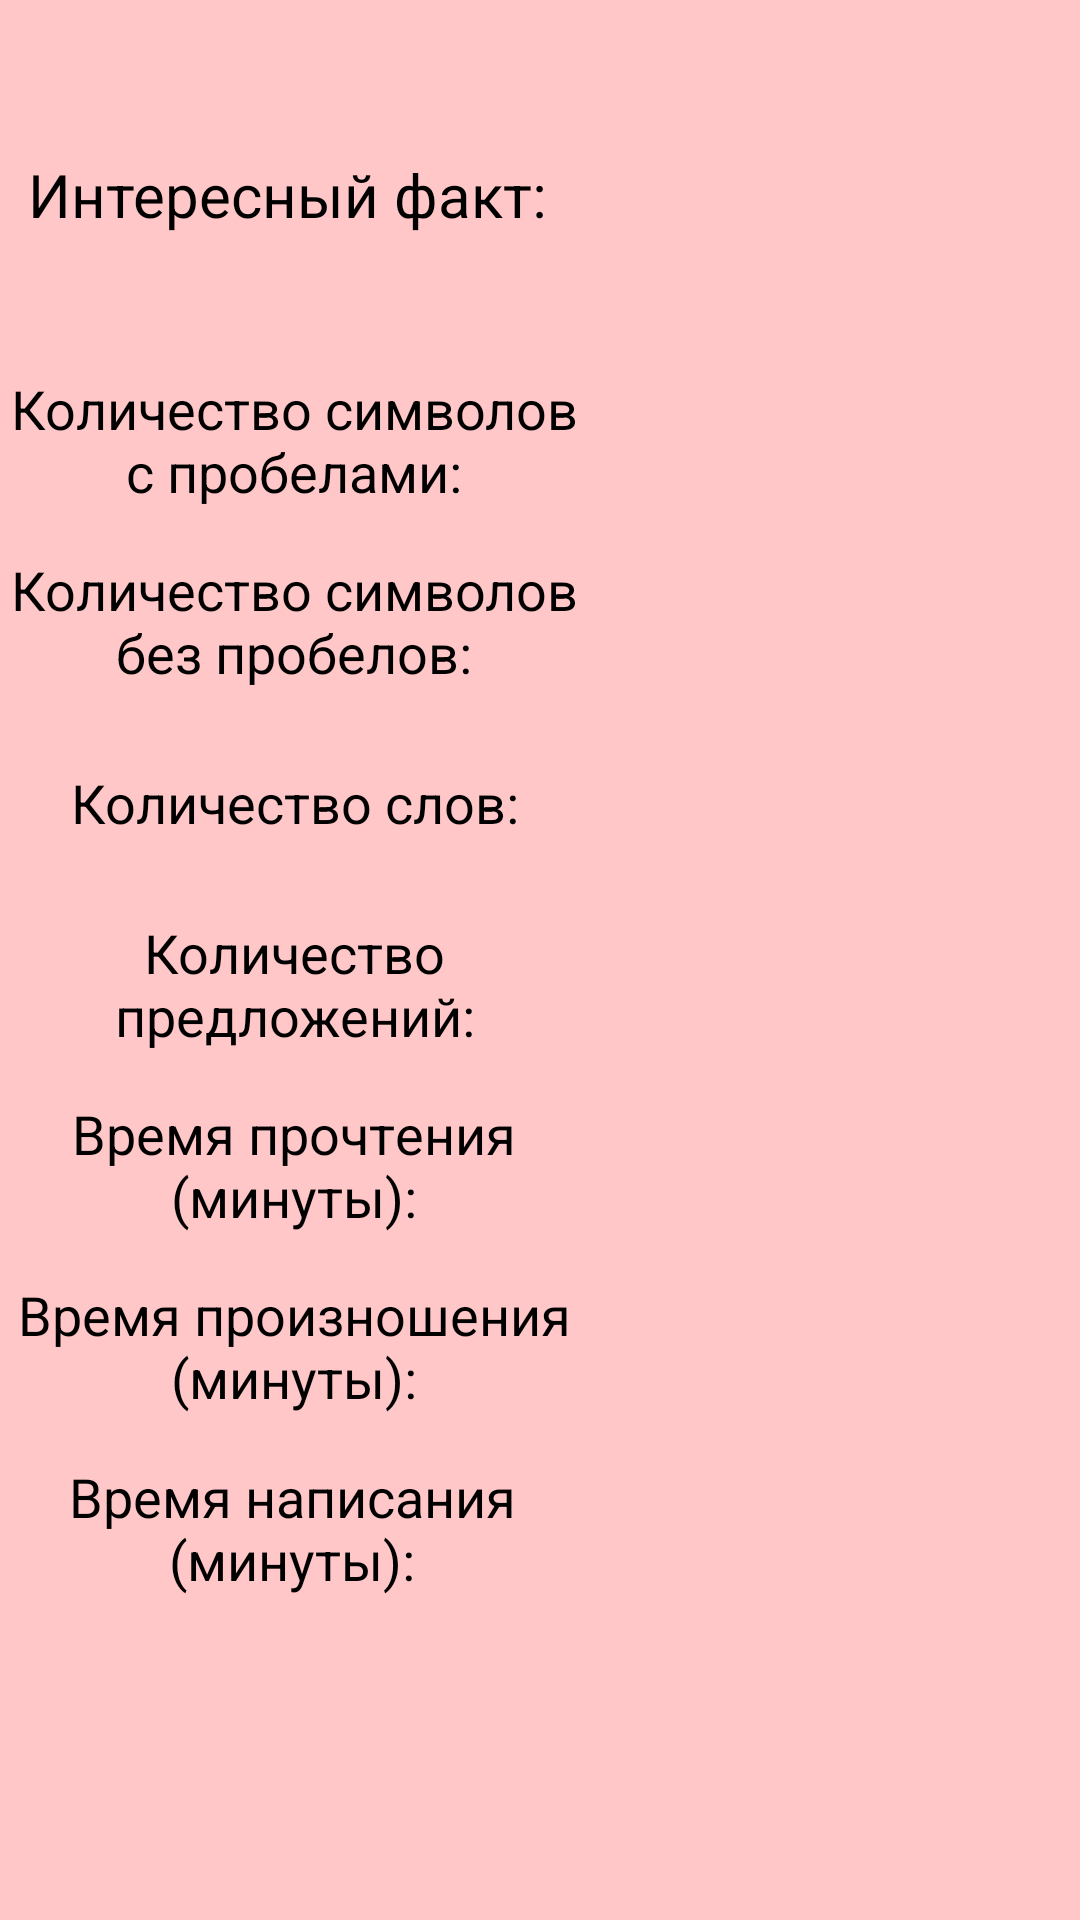

Produce the Android XML layout that renders to this screen, including the resource entries it uses.
<!-- AndroidManifest.xml: application theme Theme.MyProekt -->
<!-- res/layout/fragment_1.xml -->
<?xml version="1.0" encoding="utf-8"?>
<androidx.constraintlayout.widget.ConstraintLayout xmlns:android="http://schemas.android.com/apk/res/android"
    xmlns:app="http://schemas.android.com/apk/res-auto"
    xmlns:tools="http://schemas.android.com/tools"
    android:layout_width="match_parent"
    android:layout_height="match_parent"
    android:layout_gravity="bottom"
    android:orientation="vertical"
    android:background="#FFC7C7"
    tools:context=".Fragment1">

    <TextView
        android:id="@+id/textView19"
        android:layout_width="213dp"
        android:layout_height="70dp"
        android:gravity="center"
        android:textColor="@color/black"
        android:textSize="20sp"
        app:layout_constraintEnd_toEndOf="parent"
        app:layout_constraintTop_toBottomOf="@+id/textView11" />

    <TextView
        android:id="@+id/textView12"
        android:layout_width="215dp"
        android:layout_height="70dp"
        android:layout_marginTop="280dp"
        android:gravity="center"
        android:textColor="@color/black"
        android:textSize="20sp"
        app:layout_constraintEnd_toEndOf="parent"
        app:layout_constraintTop_toBottomOf="@+id/textView" />

    <TextView
        android:id="@+id/textView11"
        android:layout_width="215dp"
        android:layout_height="70dp"
        android:gravity="center"
        android:textColor="@color/black"
        android:textSize="20sp"
        app:layout_constraintEnd_toEndOf="parent"
        app:layout_constraintTop_toBottomOf="@+id/textView12" />

    <TextView
        android:id="@+id/textView6"
        android:layout_width="213dp"
        android:layout_height="70dp"
        android:gravity="center"
        android:textColor="@color/black"
        android:textSize="20sp"
        app:layout_constraintEnd_toEndOf="parent"
        app:layout_constraintTop_toBottomOf="@+id/textView5" />

    <TextView
        android:id="@+id/textView4"
        android:layout_width="215dp"
        android:layout_height="70dp"
        android:gravity="center"
        android:textColor="@color/black"
        android:textSize="20sp"
        app:layout_constraintEnd_toEndOf="parent"
        app:layout_constraintTop_toBottomOf="@+id/textView2" />

    <TextView
        android:id="@+id/textView5"
        android:layout_width="212dp"
        android:layout_height="70dp"
        android:gravity="center"
        android:textColor="@color/black"
        android:textSize="20sp"
        app:layout_constraintEnd_toEndOf="parent"
        app:layout_constraintTop_toBottomOf="@+id/textView4" />

    <TextView
        android:id="@+id/textView17"
        android:layout_width="196dp"
        android:layout_height="130dp"
        android:layout_weight="1"
        android:text="Интересный факт: "
        android:gravity="center"
        android:textColor="@color/black"
        app:layout_constraintBottom_toBottomOf="parent"
        app:layout_constraintEnd_toEndOf="parent"
        app:layout_constraintHorizontal_bias="0.0"
        app:layout_constraintStart_toStartOf="parent"
        app:layout_constraintTop_toTopOf="parent"
        app:layout_constraintVertical_bias="0.0"
        android:textSize="20sp"/>

    <TextView
        android:id="@+id/textView16"
        android:layout_width="196dp"
        android:layout_height="70dp"
        android:layout_weight="1"
        android:gravity="center"
        android:text="Количество символов с пробелами:"
        android:textColor="@color/black"
        android:textSize="18sp"
        app:layout_constraintBottom_toBottomOf="parent"
        app:layout_constraintEnd_toEndOf="parent"
        app:layout_constraintHorizontal_bias="0.0"
        app:layout_constraintStart_toStartOf="parent"
        app:layout_constraintTop_toTopOf="parent"
        app:layout_constraintVertical_bias="0.196" />

    <TextView
        android:id="@+id/textView13"
        android:layout_width="196dp"
        android:layout_height="70dp"
        android:layout_weight="1"
        android:gravity="center"
        android:text="Количество символов без пробелов:"
        android:textColor="@color/black"
        android:textSize="18sp"
        app:layout_constraintBottom_toBottomOf="parent"
        app:layout_constraintEnd_toEndOf="parent"
        app:layout_constraintHorizontal_bias="0.0"
        app:layout_constraintStart_toStartOf="parent"
        app:layout_constraintTop_toTopOf="parent"
        app:layout_constraintVertical_bias="0.302" />

    <TextView
        android:id="@+id/textView14"
        android:layout_width="196dp"
        android:layout_height="70dp"
        android:layout_weight="1"
        android:gravity="center"
        android:text="Количество слов:"
        android:textColor="@color/black"
        android:textSize="18sp"
        app:layout_constraintBottom_toBottomOf="parent"
        app:layout_constraintEnd_toEndOf="parent"
        app:layout_constraintHorizontal_bias="0.0"
        app:layout_constraintStart_toStartOf="parent"
        app:layout_constraintTop_toTopOf="parent"
        app:layout_constraintVertical_bias="0.408" />

    <TextView
        android:id="@+id/textView15"
        android:layout_width="196dp"
        android:layout_height="70dp"
        android:layout_weight="1"
        android:gravity="center"
        android:text="Количество предложений:"
        android:textColor="@color/black"
        android:textSize="18sp"
        app:layout_constraintBottom_toBottomOf="parent"
        app:layout_constraintEnd_toEndOf="parent"
        app:layout_constraintHorizontal_bias="0.0"
        app:layout_constraintStart_toStartOf="parent"
        app:layout_constraintTop_toTopOf="parent"
        app:layout_constraintVertical_bias="0.514" />

    <TextView
        android:id="@+id/textView7"
        android:layout_width="196dp"
        android:layout_height="70dp"
        android:layout_weight="1"
        android:gravity="center"
        android:text="Время прочтeния (минуты):"
        android:textColor="@color/black"
        android:textSize="18sp"
        app:layout_constraintBottom_toBottomOf="parent"
        app:layout_constraintEnd_toEndOf="parent"
        app:layout_constraintHorizontal_bias="0.0"
        app:layout_constraintStart_toStartOf="parent"
        app:layout_constraintTop_toTopOf="parent"
        app:layout_constraintVertical_bias="0.62" />

    <TextView
        android:id="@+id/textView8"
        android:layout_width="196dp"
        android:layout_height="70dp"
        android:layout_weight="1"
        android:gravity="center"
        android:text="Время произношения (минуты):"
        android:textColor="@color/black"
        android:textSize="18sp"
        app:layout_constraintBottom_toBottomOf="parent"
        app:layout_constraintEnd_toEndOf="parent"
        app:layout_constraintHorizontal_bias="0.0"
        app:layout_constraintStart_toStartOf="parent"
        app:layout_constraintTop_toTopOf="parent"
        app:layout_constraintVertical_bias="0.726" />

    <TextView
        android:id="@+id/textView9"
        android:layout_width="195dp"
        android:layout_height="70dp"
        android:layout_weight="1"
        android:gravity="center"
        android:text="Время написания (минуты):"
        android:textColor="@color/black"
        android:textSize="18sp"
        app:layout_constraintBottom_toBottomOf="parent"
        app:layout_constraintEnd_toEndOf="parent"
        app:layout_constraintHorizontal_bias="0.0"
        app:layout_constraintStart_toStartOf="parent"
        app:layout_constraintTop_toTopOf="parent"
        app:layout_constraintVertical_bias="0.832" />

    <TextView
        android:id="@+id/textView"
        android:layout_width="215dp"
        android:layout_height="130dp"
        app:layout_constraintEnd_toEndOf="parent"
        app:layout_constraintTop_toTopOf="parent"
        android:textSize="20sp"
        android:gravity="center"
        android:textColor="@color/black"/>

    <TextView
        android:id="@+id/textView2"
        android:layout_width="215dp"
        android:layout_height="70dp"
        android:layout_alignParentTop="true"
        android:layout_marginEnd="1dp"
        android:gravity="center"
        android:text=""
        android:textColor="@color/black"
        android:textSize="20sp"
        app:layout_constraintEnd_toEndOf="parent"
        app:layout_constraintTop_toBottomOf="@+id/textView" />

</androidx.constraintlayout.widget.ConstraintLayout>
<!-- resources referenced by this layout -->
<resources>
  <color name="black">#FF000000</color>
  <style name="Theme.MyProekt" parent="Theme.MaterialComponents.DayNight.NoActionBar">
          
          <item name="colorPrimary">@color/purple_500</item>
          <item name="colorPrimaryVariant">@color/purple_700</item>
          <item name="colorOnPrimary">@color/white</item>
          
          <item name="colorSecondary">@color/teal_200</item>
          <item name="colorSecondaryVariant">@color/teal_700</item>
          <item name="colorOnSecondary">@color/black</item>
          
          <item name="android:statusBarColor" tools:targetApi="l">?attr/colorPrimaryVariant</item>
          
      </style>
  <color name="purple_500">#FCE38A</color>
  <color name="purple_700">#FF3700B3</color>
  <color name="white">#FFFFFFFF</color>
  <color name="teal_200">#FF03DAC5</color>
  <color name="teal_700">#FF018786</color>
</resources>
